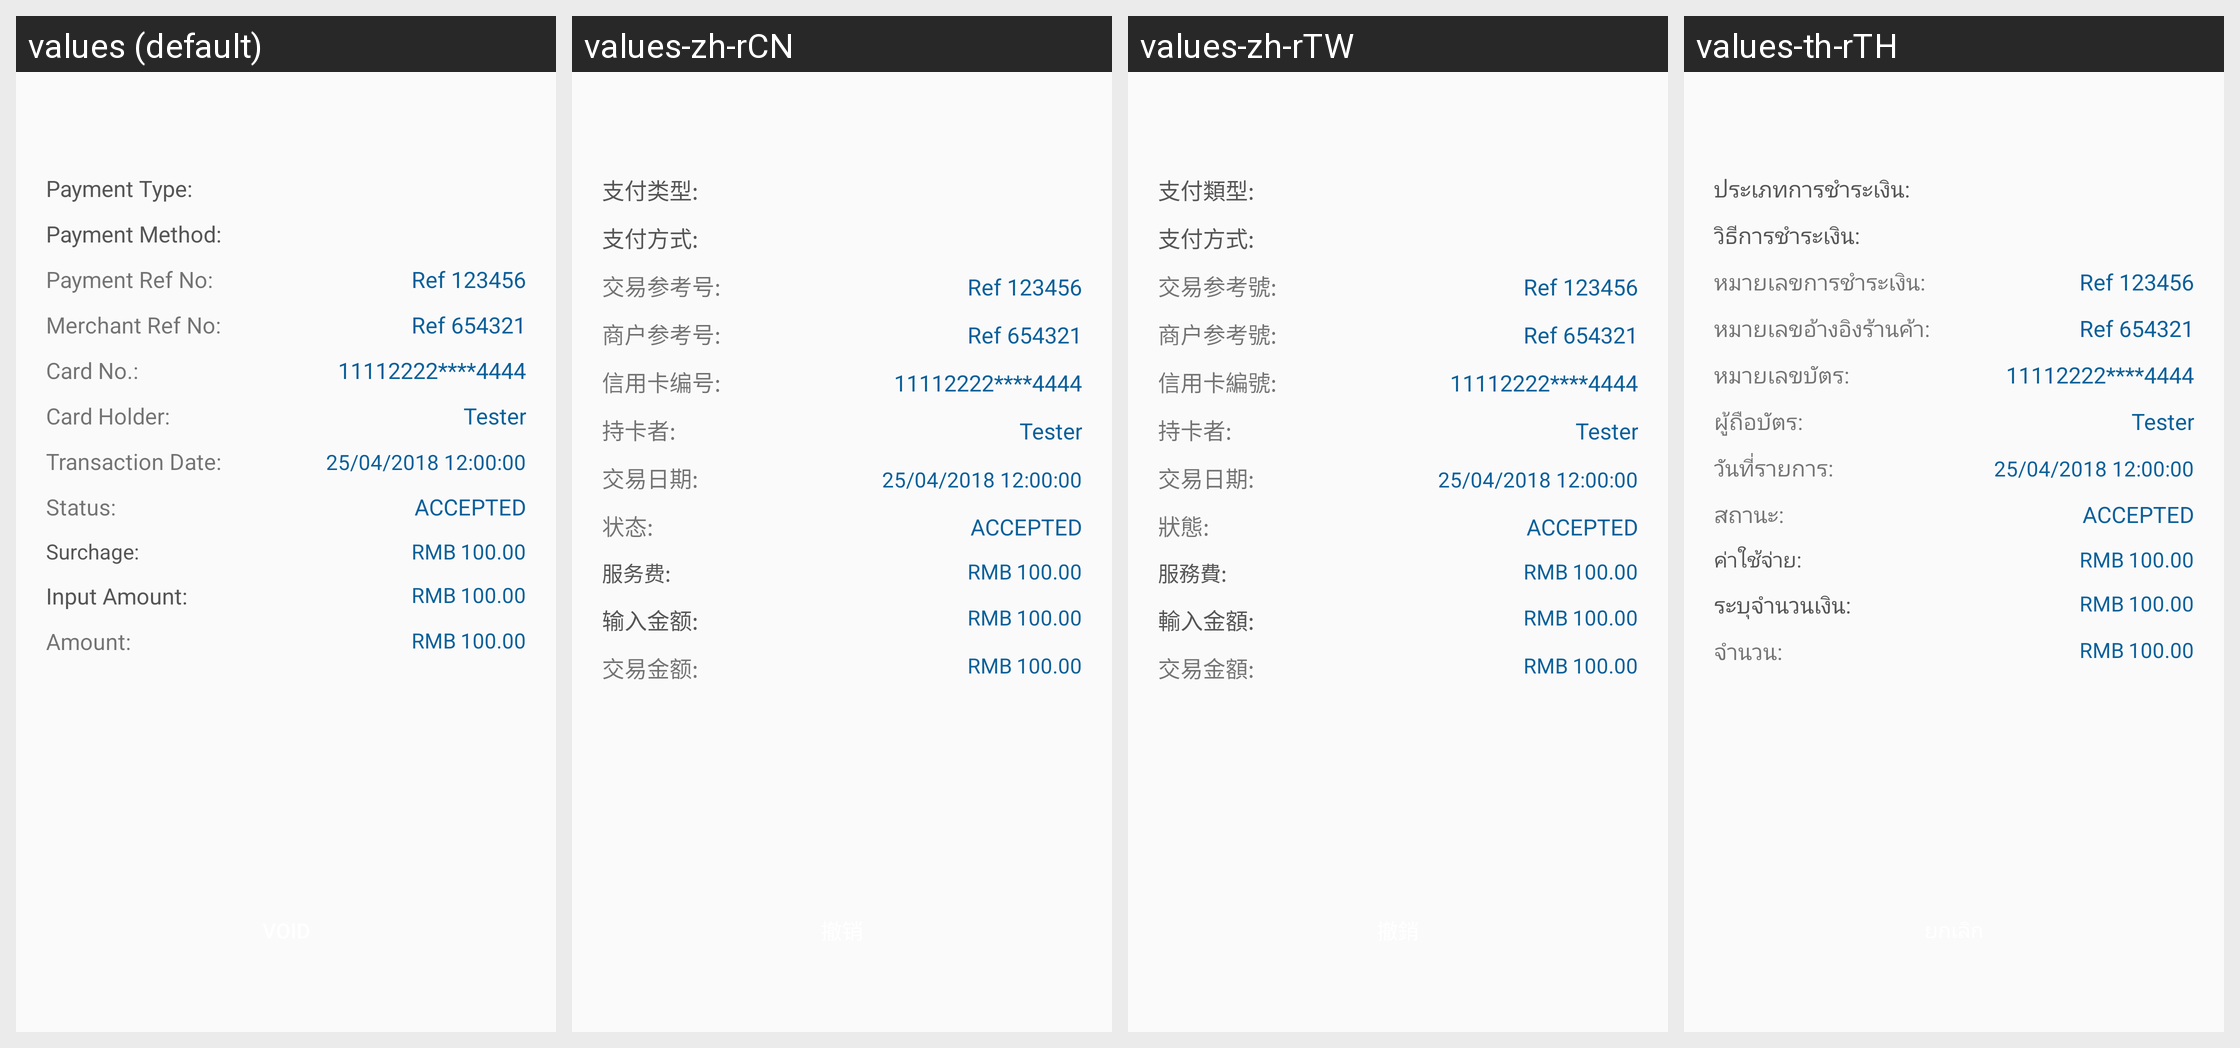

The same Android screen rendered under several of its app's locales, left to right. List the strings drawn on it with the default value and each locale's translation.
Android screen res/layout/content_history_details.xml rendered under 4 locales, left to right: values (default), values-zh-rCN, values-zh-rTW, values-th-rTH. Device: Nexus 5 (rendered at 1080×1920; each locale shown at half size, 540×960, under a caption strip naming it); theme AppTheme.
Strings drawn on this screen, with the default value and each locale's value (text and hints the layout hard-codes, and strings that could not be matched under every locale, appear in the picture but are not listed):

r_pay_type
  values: Payment Type: 
  values-zh-rCN: 支付类型: 
  values-zh-rTW: 支付類型: 
  values-th-rTH: ประเภทการชำระเงิน:

r_pay_method
  values: Payment Method:
  values-zh-rCN: 支付方式:
  values-zh-rTW: 支付方式:
  values-th-rTH: วิธีการชำระเงิน:

r_pay_ref_no
  values: Payment Ref No:
  values-zh-rCN: 交易参考号:
  values-zh-rTW: 交易参考號:
  values-th-rTH: หมายเลขการชำระเงิน:

r_mer_ref_no
  values: Merchant Ref No:
  values-zh-rCN: 商户参考号:
  values-zh-rTW: 商户参考號:
  values-th-rTH: หมายเลขอ้างอิงร้านค้า:

r_card_no
  values: Card No.:
  values-zh-rCN: 信用卡编号:
  values-zh-rTW: 信用卡編號:
  values-th-rTH: หมายเลขบัตร:

r_card_holder
  values: Card Holder:
  values-zh-rCN: 持卡者:
  values-zh-rTW: 持卡者:
  values-th-rTH: ผู้ถือบัตร:

r_transaction_date
  values: Transaction Date:
  values-zh-rCN: 交易日期:
  values-zh-rTW: 交易日期:
  values-th-rTH: วันที่รายการ:

r_status
  values: Status:
  values-zh-rCN: 状态:
  values-zh-rTW: 狀態:
  values-th-rTH: สถานะ:

r_surcharge
  values: Surchage:
  values-zh-rCN: 服务费:
  values-zh-rTW: 服務費:
  values-th-rTH: ค่าใช้จ่าย:

print_merRequestAmt
  values: Input Amount:
  values-zh-rCN: 输入金额:
  values-zh-rTW: 輸入金額:
  values-th-rTH: ระบุจำนวนเงิน:

r_amount
  values: Amount:
  values-zh-rCN: 交易金额:
  values-zh-rTW: 交易金額:
  values-th-rTH: จำนวน:
